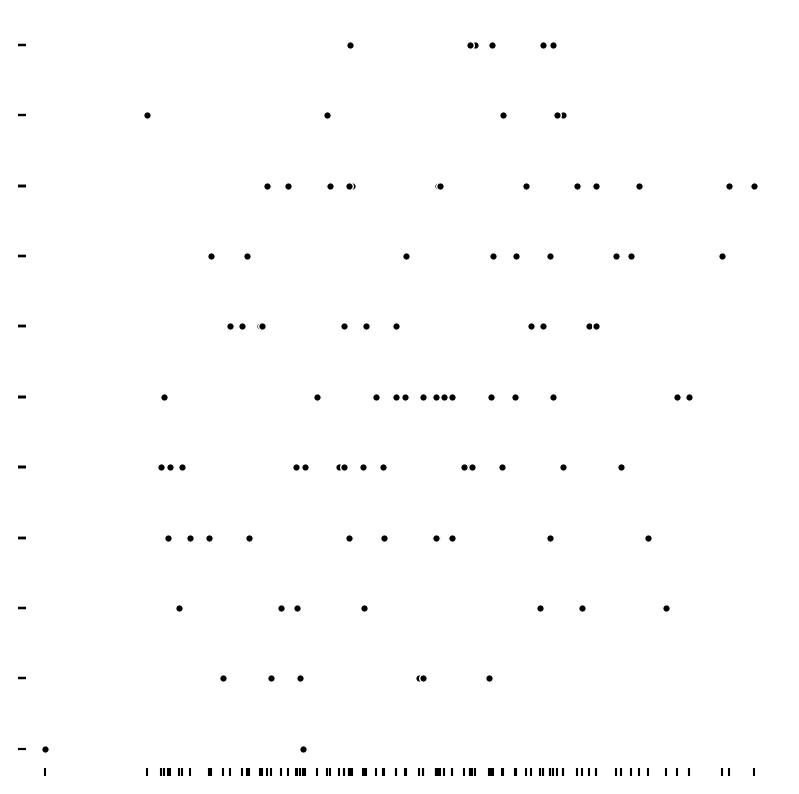

Reproduce this figure in Python. (Note: this script raises an exception after producing the figure.)
# %% libraries
import os
import numpy as np
import matplotlib.pyplot as plt
import matplotlib.gridspec as gridspec
from numpy.core.fromnumeric import size

# %% 
np.random.seed(100)
x = np.random.randn(100)
y = np.random.poisson(lam=6,size=100)

fig = plt.figure(figsize=(10,10))

# parition the figure into 4 subplots with 'gridspec'
gs = gridspec.GridSpec(2, 2, # we want 2 rows, 2 cols
                       figure=fig, # this gs applies to figure
                       hspace=-0.05, wspace=-0.05, # separation between plots
                       width_ratios=[0.2, 10], # ratio between the first
                       # and second column
                       height_ratios=[10, 0.2]) # ratio between the first ans second row

ax0 = fig.add_subplot(gs[0, 0]) # this will occupy the first row-first colum
ax1 = fig.add_subplot(gs[0, 1]) # and so on and so forth...
ax2 = fig.add_subplot(gs[1, 0])
ax3 = fig.add_subplot(gs[1, 1])

# empty plot
ax2.axis('off')

# univariate distribution of y
ax0.scatter(np.ones(len(y)), y, marker='_', color='black', alpha=1) # draw plot
ax0.axis('off') # set axes off

# x-y scatter diagram
ax1.scatter(x, y, marker='o', s=30, color='black', alpha=1, edgecolor='white')
ax1.axis('off') # remove axes

# univariate distribution of x
ax3.scatter(x, np.ones(len(x)), marker='|', color='black', alpha=1)
ax3.axis('off')

# pick-up one data point to emphasize, add reference lines and textbox
np.random.seed(333) # fix the seed to ensure reproducibility
i = np.random.randint(0, len(x), 1)
x_i, y_i = x[i], y[i]

# vertical reference line
ax1.plot([x_i, x_i], [np.min(y), y_i], color='black',
         ls='--',
         lw='1',alpha=0.25)

# horizontal reference line
ax1.plot([np.min(x), x_i], [y_i, y_i], color='black',
         ls='--',
         lw='1',alpha=0.25)

# textbox within the scatter
textstr = (r'$(x_{i}, y_{i})$')
x_range = np.max(x) - np.min(x)
y_range = np.max(y) - np.min(y)
ax1.text(x_i, y_i, textstr,
         horizontalalignment='center', verticalalignment='bottom')

# textbox within the x distro
textstr = (r'$x_{i}$')
ax3.text(x_i, 1 - 0.5, textstr, horizontalalignment='center')

# textbox within the y distro
textstr = (r'$y_{i}$')
ax0.text(1 - 0.5, y_i, textstr, verticalalignment='center')

plt.show()